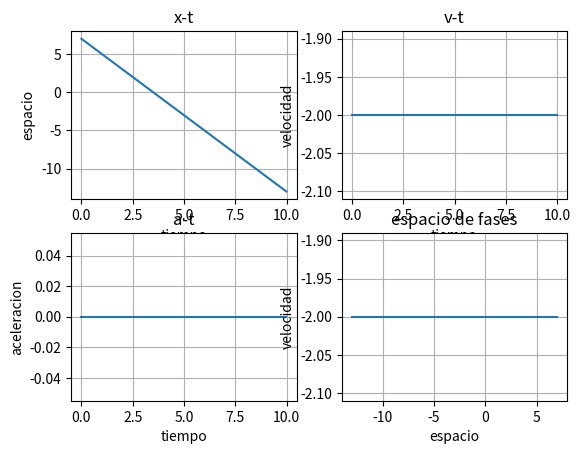

This figure's Python source:
import matplotlib.pyplot as plt
import numpy as np

h=0.01
y=7
vy=-2
ay=0
py=[]
pv=[]
pa=[]
pt = np.arange(0,10,h)

for t in pt:
    y=y+vy*h
    vy=vy+ay*h
    py.append(y)
    pv.append(vy)
    pa.append(ay)

plt.subplot(2,2,1)
plt.plot(pt,py)    
plt.xlabel('tiempo')
plt.ylabel('espacio')
plt.title('x-t')
plt.grid(True)

plt.subplot(2,2,2)
plt.plot(pt,pv)    
plt.xlabel('tiempo')
plt.ylabel('velocidad')
plt.title('v-t')
plt.grid(True)

plt.subplot(2,2,3)
plt.plot(pt,pa)    
plt.xlabel('tiempo')
plt.ylabel('aceleracion')
plt.title('a-t')
plt.grid(True)

plt.subplot(2,2,4)
plt.plot(py,pv)    
plt.xlabel('espacio')
plt.ylabel('velocidad')
plt.title('espacio de fases')
plt.grid(True)

plt.show()